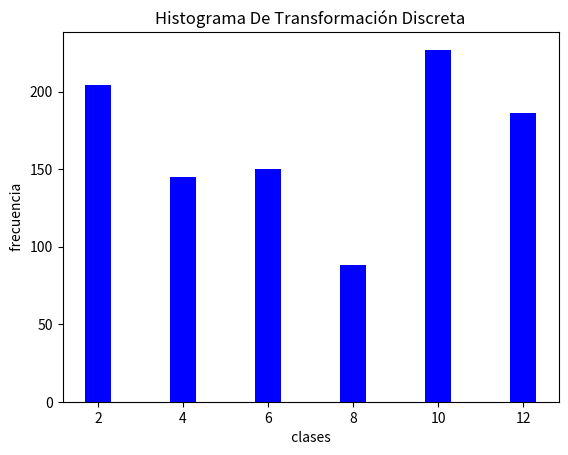

Source code (Python):
import numpy as np
import random
import  matplotlib.pyplot as plt



# creamos un vector  con rango entre 1 y 99
# dividimos este ventor entre 100 para que quede  U [0,1)


#se generan un arreglo de 1000 datos entre [0 , 1)
vet = (np.random.randint(1, 99 , 1000 )/ 100)

# arreglo para graficar el histograma
z= [ 1 ,3 ,5, 7, 9, 11, 13]

#Funcion para transformar la distribución discreta 
def transformar (lista):
    
    a = [ 1 ,3 ,5, 7, 9, 11 ]
    pa = [0.2 ,0.35 ,0.5 , 0.6 , 0.85 , 1.0 ]
    new_list= []
    i=0 
    while   i < len(lista)  :

          

          if (lista[i]<pa[0]) :
                new_list.append(a[0])

          elif ( (lista[i]>pa[0])and(lista[i]<pa[1]) )  : 
                 new_list.append(a[1])
          
          elif ( (lista[i]>pa[1]) and(lista[i]<pa[2]) )  : 
                  new_list.append(a[2])
          
          elif ( (lista[i]>pa[2]) and(lista[i]<pa[3]) )  : 
                  new_list.append(a[3])
          
          elif ( (lista[i]>pa[3]) and(lista[i]<pa[4]) )  : 
                  new_list.append(a[4])

          else :
               new_list.append(a[5])

          i= i+1     

          

    return new_list

# Funcion para mostrar los datos de r y su transformada a en forma de

def tabla (v,l) :

    i=0
    print ( ' {:^10}{:^10}' . format( ' r ',  ' a ' ) )
    while i < len(v) :
            
            print('{:^10}{:^10}' .format(v[i],l[i]))
            i = i+1       

elements = [ 1 , 3 , 5, 7 , 9 , 11]
probabilities = [ 0.2 , 0.15 , 0.15 , 0.1 , 0.25 , 0.15 ]
#Generar 100 numeros bajo esta distribución
n = 1000
# Se generan 1000 datos de forma aleatoria teniendo en cuenta la probabilidad
numbers = np.random.choice ( elements , n , p=probabilities )


#descomentar para ver histograma del codigo del taller 

# se genera el histograma del generador de números mediante probabilidades
#plt.hist ( numbers , z, histtype= 'bar' , rwidth = 0.3, color= 'red' )
#plt.title ( "Histograma generador implementado mediante probabilidedes" )


lista_transformada = transformar(vet)

print(  tabla(vet , lista_transformada ))

#se genera el histograma de la trasnformación discreta
plt.hist ( (lista_transformada) ,z, histtype= 'bar' , rwidth = 0.3, color= 'blue')
plt.title("Histograma De Transformación Discreta" )
plt.xlabel(' clases ' )
plt.ylabel(' frecuencia ' )
plt.show()
